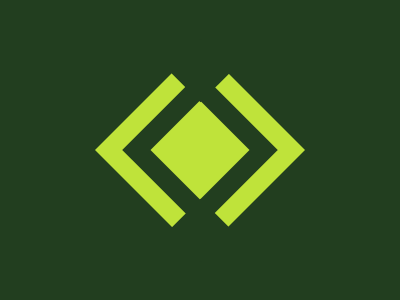

Write the HTML and CSS that draws this image.

<!-- file: tag.html -->
<div class="tri-left"></div>
<div class="tri-right"></div>
<div class="dia-back"></div>
<div class="dia"></div>
<div class="dia-top"></div>
<div class="dia-bot"></div>

<link rel="stylesheet" href="style.css">

/* file: style.css */
  body {
    background: #223E1F;
  }
  .dia-top {
    width: 45px;
    height: 45px;
    background: #223E1F;
    position: absolute;
    margin: auto;
    top: -160; left: 0; bottom: 0; right: 0;
    transform: rotate(45deg);
  }
  .dia-bot {
    width: 45px;
    height: 45px;
    background: #223E1F;
    position: absolute;
    margin: auto;
    top: 160; left: 0; bottom: 0; right: 0;
    transform: rotate(45deg);
  }
  .dia-back {
    width: 110px;
    height: 110px;
    background: #223E1F;
    position: absolute;
    margin: auto;
    top: 0; left: 0; bottom: 0; right: 0;
    transform: rotate(45deg);
  }
  .dia {
    width: 70px;
    height: 70px;
    background: #BFE33A;
    position: absolute;
    margin: auto;
    top: 0; left: 0; bottom: 0; right: 0;
    transform: rotate(45deg);
  }
  .tri-left {
    width: 0px;
    height: 0px;
    position: absolute;
    margin: auto;
    top: 0; left: -110; bottom: 0; right: 0;
    border-left: 100px solid transparent;
    border-right: 100px solid transparent;
    border-bottom: 100px solid #BFE33A;
    transform: rotate(-90deg);
  }
  .tri-right {
    width: 0px;
    height: 0px;
    position: absolute;
    margin: auto;
    top: 0; left: 110; bottom: 0; right: 0;
    border-left: 100px solid transparent;
    border-right: 100px solid transparent;
    border-bottom: 100px solid #BFE33A;
    transform: rotate(90deg);
  }